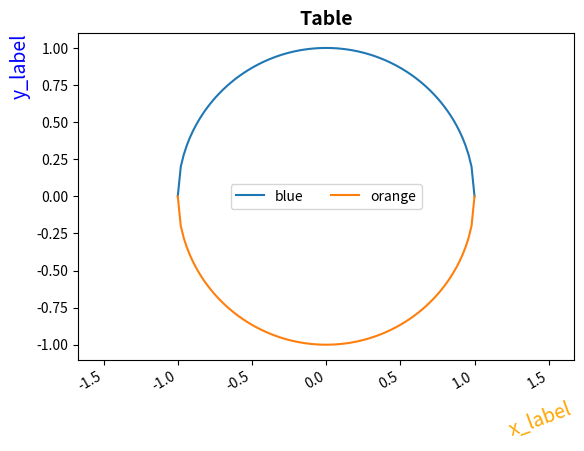

Write the Python code that produced this figure.
import matplotlib.pyplot as plt
import numpy as np

x = np.linspace(-1, 1, 100)
y =(1-x**2)**0.5

fig, ax = plt.subplots()
plt.plot(x,y, label='blue')
plt.plot(x, -y, label='orange')

plt.title('Table', fontsize=14, fontweight='bold')
plt.xlabel('x_label', c='orange', fontsize=14, rotation=20, loc='right')
plt.ylabel('y_label', c='b', fontsize=14, loc='top')
fig.autofmt_xdate()
# лучшее место loc='best'
plt.legend(ncol=3) # в строчку
# Метод xlim и метод ylim устанавливают начальное значение координатной оси
plt.xlim([-3, 3])
plt.ylim([-2, 2])
plt.axis('equal')

# скрыть ось координат
#plt.axis('off')

plt.show()